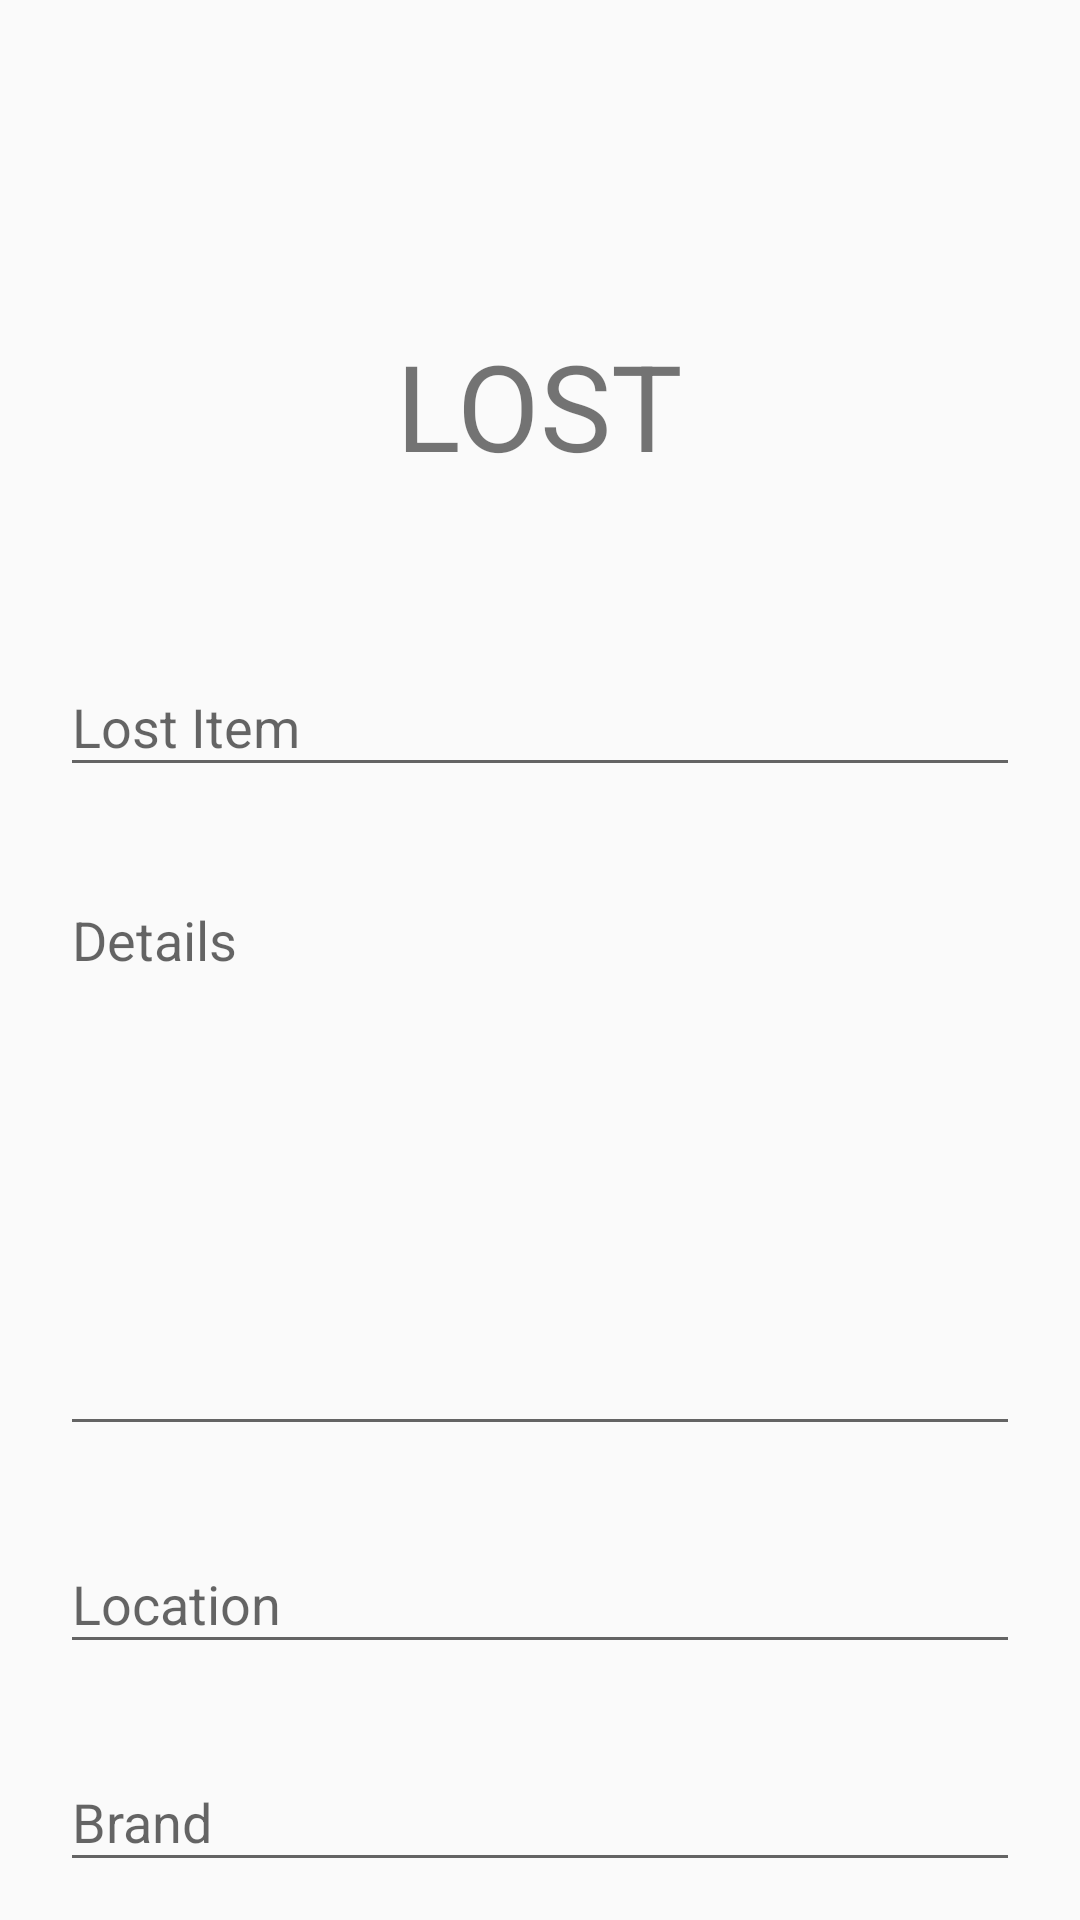

Android layout source for this screen:
<!-- AndroidManifest.xml: application theme AppTheme -->
<!-- res/layout/activity_lost.xml -->
<?xml version="1.0" encoding="utf-8"?>

<android.support.v4.widget.NestedScrollView xmlns:android="http://schemas.android.com/apk/res/android"
    xmlns:tools="http://schemas.android.com/tools"
    xmlns:app="http://schemas.android.com/apk/res-auto"
    android:id="@+id/nestedScrollView"
    android:layout_width="match_parent"
    android:layout_height="match_parent"
    android:paddingBottom="20dp"
    android:paddingLeft="20dp"
    android:paddingRight="20dp"
    android:paddingTop="20dp"
    tools:context=".Login">

    <android.support.v7.widget.LinearLayoutCompat
        android:layout_width="match_parent"
        android:layout_height="match_parent"
        android:orientation="vertical">

        <android.support.v7.widget.AppCompatImageView
            android:layout_width="wrap_content"
            android:layout_height="wrap_content"
            android:layout_gravity="center_horizontal"
            android:layout_marginTop="40dp"/>

        <android.support.v7.widget.LinearLayoutCompat
            android:layout_width="match_parent"
            android:layout_height="150dp"
            android:gravity="center"
            android:orientation="vertical">

            <android.support.v7.widget.AppCompatTextView
                android:layout_width="wrap_content"
                android:layout_height="wrap_content"
                android:text="@string/lost"
                android:textAllCaps="true"
                android:textSize="40sp" />

        </android.support.v7.widget.LinearLayoutCompat>

        <android.support.design.widget.TextInputLayout
            android:id="@+id/textInputLayoutItemName"
            android:layout_width="match_parent"
            android:layout_height="wrap_content"
            app:errorEnabled="true">

            <android.support.design.widget.TextInputEditText
                android:id="@+id/textInputEditTextItemName"
                android:layout_width="match_parent"
                android:layout_height="wrap_content"
                android:hint="@string/item"
                android:inputType="text"
                android:maxLines="1" />
        </android.support.design.widget.TextInputLayout>

        <android.support.design.widget.TextInputLayout
            android:id="@+id/textInputLayoutDetails"
            android:layout_width="match_parent"
            android:layout_height="wrap_content"
            app:errorEnabled="true">

            <android.support.design.widget.TextInputEditText
                android:id="@+id/textInputEditTextDetails"
                android:layout_width="match_parent"
                android:layout_height="wrap_content"
                android:hint="@string/details"
                android:gravity="top"
                android:inputType="text|textMultiLine"
                android:lines="8"
                android:maxLines="10" />
        </android.support.design.widget.TextInputLayout>

        <android.support.design.widget.TextInputLayout
            android:id="@+id/textInputLayoutLocation"
            android:layout_width="match_parent"
            android:layout_height="wrap_content"
            app:errorEnabled="true">

            <android.support.design.widget.TextInputEditText
                android:id="@+id/textInputEditLocation"
                android:layout_width="match_parent"
                android:layout_height="wrap_content"
                android:hint="@string/location"
                android:inputType="text"
                android:maxLines="1" />
        </android.support.design.widget.TextInputLayout>

        <android.support.design.widget.TextInputLayout
            android:id="@+id/textInputLayoutBrand"
            android:layout_width="match_parent"
            android:layout_height="wrap_content"
            app:errorEnabled="true">

            <android.support.design.widget.TextInputEditText
                android:id="@+id/textInputEditTextBrand"
                android:layout_width="match_parent"
                android:layout_height="wrap_content"
                android:hint="@string/brand"
                android:inputType="text"
                android:maxLines="1" />
        </android.support.design.widget.TextInputLayout>

        <com.weiwangcn.betterspinner.library.material.MaterialBetterSpinner
            android:id="@+id/android_material_design_spinner"
            android:layout_width="match_parent"
            android:layout_height="wrap_content"
            android:hint="@string/categories"
            app:met_textColor="@color/white"
            app:met_textColorHint="@color/white"
            app:met_baseColor="@color/white"
            app:met_underlineColor="@color/white"
            app:met_primaryColor="@color/white"
            app:met_floatingLabel="highlight" />

        <android.support.design.widget.TextInputLayout
            android:id="@+id/textInputLayoutContactInformation"
            android:layout_width="match_parent"
            android:layout_height="wrap_content"
            app:errorEnabled="true">

            <android.support.design.widget.TextInputEditText
                android:id="@+id/textInputEditContactInformation"
                android:layout_width="match_parent"
                android:layout_height="wrap_content"
                android:hint="@string/contact_info"
                android:gravity="top"
                android:inputType="text|textMultiLine"
                android:lines="8"
                android:maxLines="10" />
        </android.support.design.widget.TextInputLayout>

        <android.support.design.widget.TextInputLayout
            android:id="@+id/textInputLayoutRemarks"
            android:layout_width="match_parent"
            android:layout_height="wrap_content"
            app:errorEnabled="true">

            <android.support.design.widget.TextInputEditText
                android:id="@+id/textInputEditRemarks"
                android:layout_width="match_parent"
                android:layout_height="wrap_content"
                android:hint="@string/remarks"
                android:gravity="top"
                android:inputType="text|textMultiLine"
                android:lines="8"
                android:maxLines="10" />
        </android.support.design.widget.TextInputLayout>

        <android.support.v7.widget.AppCompatButton
            android:id="@+id/appCompatButtonReport"
            android:layout_width="match_parent"
            android:layout_height="wrap_content"
            android:layout_marginTop="20dp"
            android:text="@string/report" />

    </android.support.v7.widget.LinearLayoutCompat>
</android.support.v4.widget.NestedScrollView>
<!-- resources referenced by this layout -->
<resources>
  <color name="white">#ffffff</color>
  <string name="brand">Brand</string>
  <string name="categories">Select Category</string>
  <string name="contact_info">Contact Information</string>
  <string name="details">Details</string>
  <string name="item">Lost Item</string>
  <string name="location">Location</string>
  <string name="lost">Lost</string>
  <string name="remarks">Remarks</string>
  <string name="report">Report</string>
  <style name="AppTheme" parent="Theme.AppCompat.Light.DarkActionBar">
          
          <item name="colorPrimary">@color/colorPrimary</item>
          <item name="colorPrimaryDark">@color/colorPrimaryDark</item>
          <item name="colorAccent">@color/colorAccent</item>
  
          
          
          
      </style>
  <color name="colorPrimary">#3F51B5</color>
  <color name="colorPrimaryDark">#303F9F</color>
  <color name="colorAccent">#FF4081</color>
</resources>
